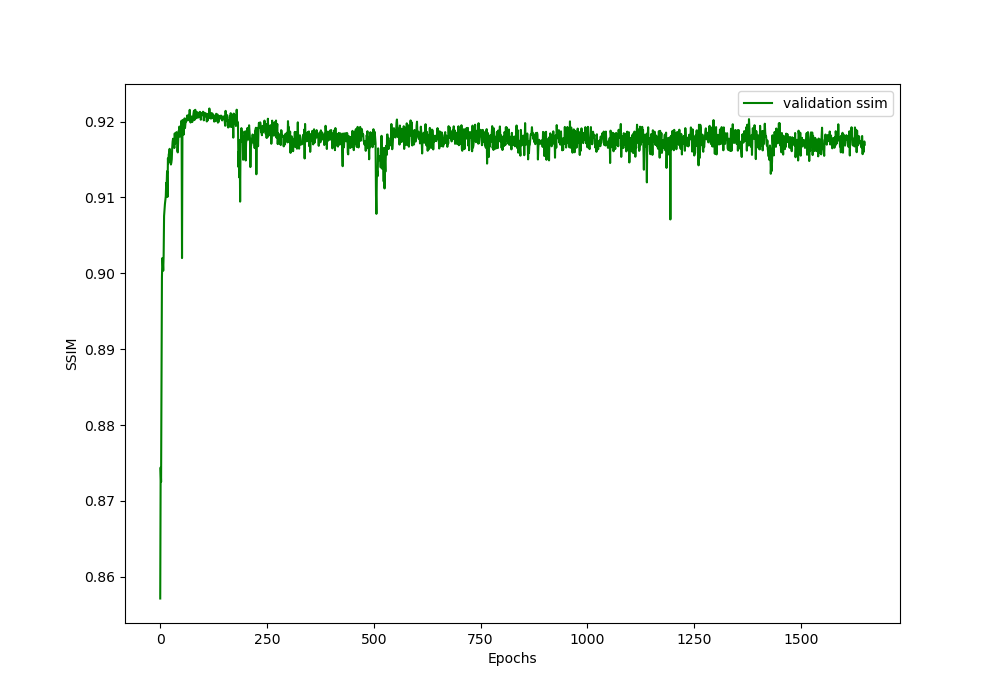

The table this chart was drawn from, first rows:
, 0
0, 0.8571
1, 0.8744
2, 0.8725
3, 0.8856
4, 0.8994
5, 0.902
6, 0.9016
7, 0.9003
8, 0.9024
9, 0.9076
10, 0.9084
11, 0.9091
12, 0.9096
13, 0.9102
14, 0.9119
15, 0.9116
16, 0.9135
17, 0.9101
18, 0.9152
19, 0.9145
20, 0.9157
21, 0.9158
22, 0.9164
23, 0.9152
24, 0.9153
25, 0.9143
26, 0.9146
27, 0.915
28, 0.9165
29, 0.9174
30, 0.9177
31, 0.9174
32, 0.9174
33, 0.9165
34, 0.9184
35, 0.9171
36, 0.9181
37, 0.918
38, 0.9186
39, 0.9185
40, 0.9162
41, 0.9159
42, 0.9173
43, 0.9188
44, 0.9187
45, 0.9193
46, 0.918
47, 0.9181
48, 0.9182
49, 0.9195
50, 0.9201
51, 0.902
52, 0.9189
53, 0.9202
54, 0.9192
55, 0.9183
56, 0.9194
57, 0.9204
58, 0.9192
59, 0.9198
... 1,590 more rows
